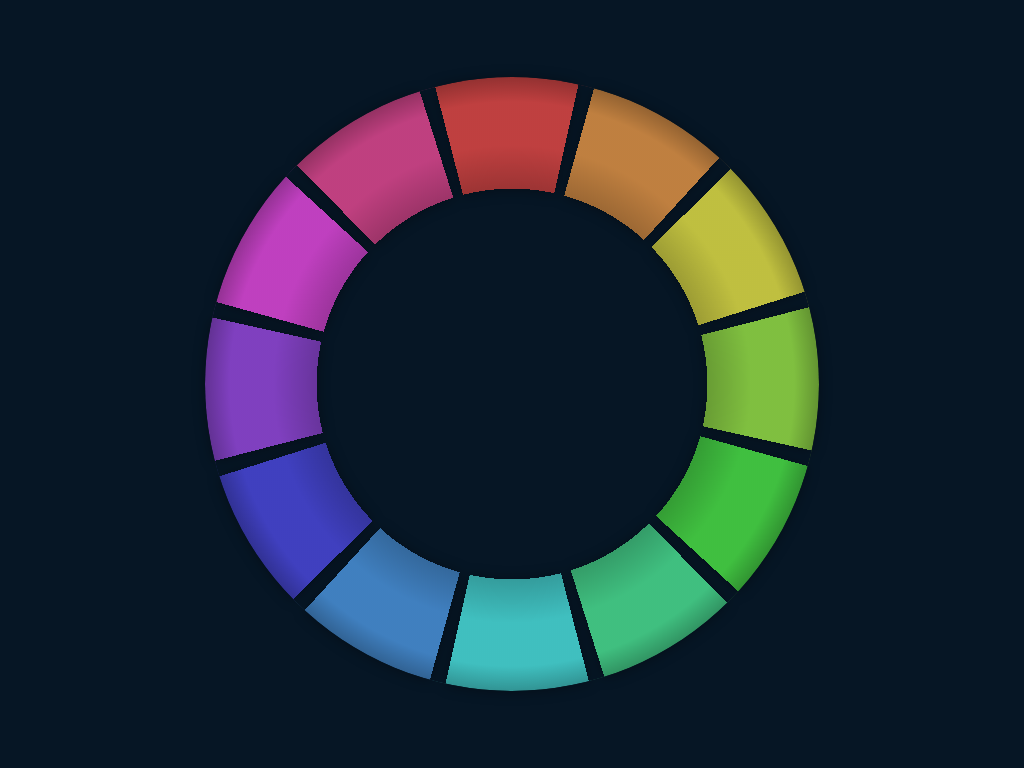

Write a web page that renders exactly this picture using CSS.

<!-- file: index.html -->
<!DOCTYPE html>
<!--[if lt IE 7]>      <html class="no-js lt-ie9 lt-ie8 lt-ie7"> <![endif]-->
<!--[if IE 7]>         <html class="no-js lt-ie9 lt-ie8"> <![endif]-->
<!--[if IE 8]>         <html class="no-js lt-ie9"> <![endif]-->
<!--[if gt IE 8]><!--> <html class="no-js"> <!--<![endif]-->
    <head>
        <meta charset="utf-8">
        <meta http-equiv="X-UA-Compatible" content="IE=edge">
        <title></title>
        <meta name="description" content="">
        <meta name="viewport" content="width=device-width, initial-scale=1">
        <link rel="stylesheet" href="style.css">
    </head>
    <body>
        <div class="wheel"></div>
        
        <script src="main.js" async defer></script>
    </body>
</html>

/* file: style.css */
* {
	box-sizing: border-box;
}

body {
	min-height: 100vh;
	margin: 0;
	padding: max(10vh, 4rem) 2rem;
	display: grid;
	place-items: center;
	background-color: #061625;
}

.wheel {
	--h: 30deg;
	--s: 30deg;
	--gap: 1deg;
	--i: calc(var(--s) - var(--gap));
	--circle: radial-gradient(circle at center, transparent 45%, black 45%);
	--mask: repeating-conic-gradient(from calc(var(--gap) / 2 * -1 + (var(--s) / 2)), transparent, transparent var(--gap), black var(--gap), black calc(var(--i) - var(--gap)), transparent calc(var(--i) - var(--gap)), transparent calc(var(--i) + var(--gap))), var(--circle);
	width: 80vmin;
	height: 80vmin;
	position: relative;
	filter: drop-shadow(0 0.1rem 0.4rem rgba(0, 0, 0, 0.35));
}

.wheel::after {
	content: '';
	position: absolute;
	top: 0; 
	left: 0;
	width: 100%;
	height: 100%;
	border-radius: 50%;
	background: radial-gradient(black, transparent 55%, transparent 65%, black 90%),
		conic-gradient(from calc(var(--s) / 2),
		hsl(var(--h), 50%, 50%) var(--s),
		hsl(calc(var(--h) * 2), 50%, 50%) var(--s),
		hsl(calc(var(--h) * 2), 50%, 50%) calc(var(--s) * 2),
		hsl(calc(var(--h) * 3), 50%, 50%) calc(var(--s) * 2),
		hsl(calc(var(--h) * 3), 50%, 50%) calc(var(--s) * 3),
		hsl(calc(var(--h) * 4), 50%, 50%) calc(var(--s) * 3),
		hsl(calc(var(--h) * 4), 50%, 50%) calc(var(--s) * 4),
		hsl(calc(var(--h) * 5), 50%, 50%) calc(var(--s) * 4),
		hsl(calc(var(--h) * 5), 50%, 50%) calc(var(--s) * 5),
		hsl(calc(var(--h) * 6), 50%, 50%) calc(var(--s) * 5),
		hsl(calc(var(--h) * 6), 50%, 50%) calc(var(--s) * 6),
		hsl(calc(var(--h) * 7), 50%, 50%) calc(var(--s) * 6),
		hsl(calc(var(--h) * 7), 50%, 50%) calc(var(--s) * 7),
		hsl(calc(var(--h) * 8), 50%, 50%) calc(var(--s) * 7),
		hsl(calc(var(--h) * 8), 50%, 50%) calc(var(--s) * 8),
		hsl(calc(var(--h) * 9), 50%, 50%) calc(var(--s) * 8),
		hsl(calc(var(--h) * 9), 50%, 50%) calc(var(--s) * 9),
		hsl(calc(var(--h) * 10), 50%, 50%) calc(var(--s) * 9),
		hsl(calc(var(--h) * 10), 50%, 50%) calc(var(--s) * 10),
		hsl(calc(var(--h) * 11), 50%, 50%) calc(var(--s) * 10),
		hsl(calc(var(--h) * 11), 50%, 50%) calc(var(--s) * 11),
		hsl(calc(var(--h) * 12), 50%, 50%) calc(var(--s) * 11)
	);
	-webkit-mask-image: var(--mask);
	mask-image: var(--mask);
	-webkit-mask-composite: source-in;
	mask-composite: intersect;
}